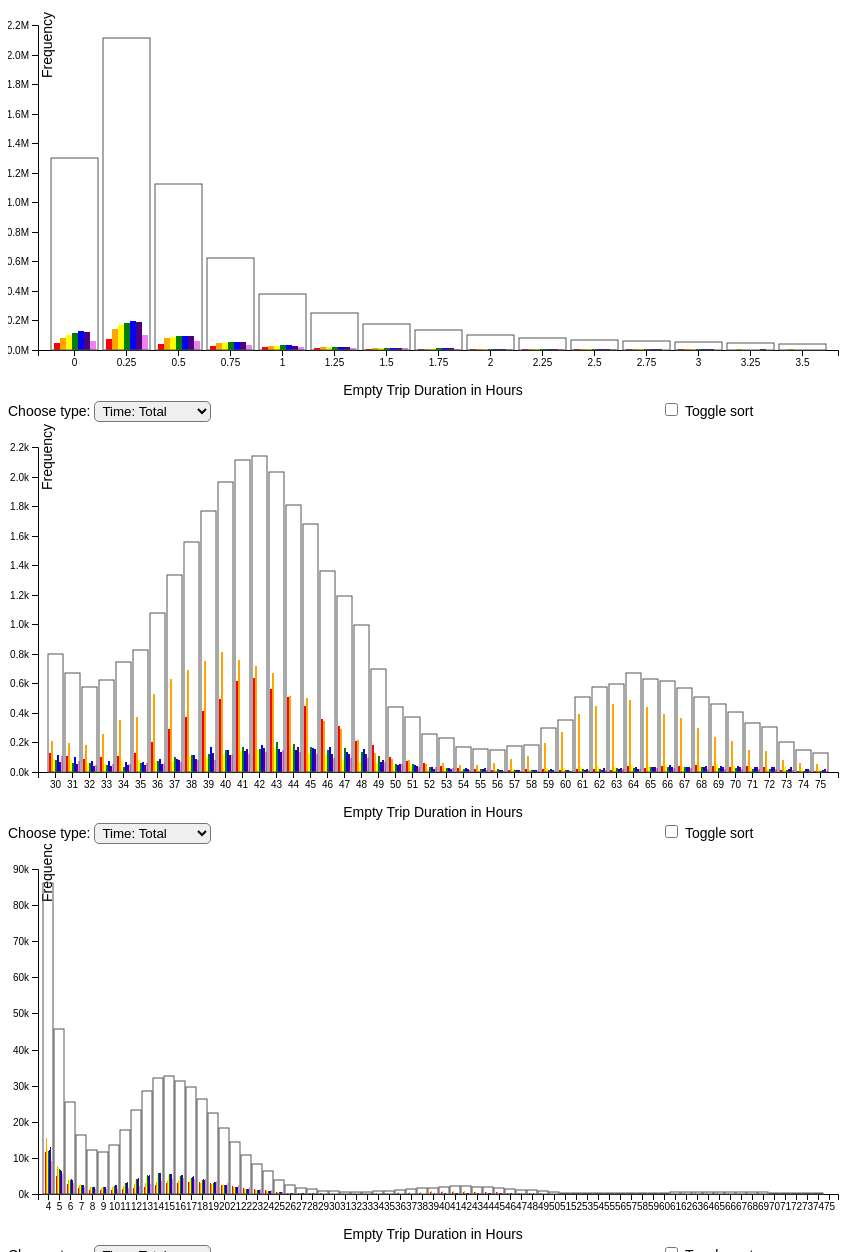
D3 v5 page, settled after 480 driven frames (8 s of simulated time); the page loaded 3 data file(s).


// ── bar1.js
d3.csv("data.csv").then(d => chart(d))

function chart(data) {

    //
    // data/key value computations
    //

    var copy = [];

    var keys = data.columns.slice(1);
    keys.forEach(d => copy.push(d.split(' ')))

    var type = [...new Set(copy.map(d => d[2]))]
    var xMap = [...new Set(data.map(d => d.State))]

    var options = d3.select("#options").selectAll("option")
        .data(type)
        .enter().append("option")
        .attr("value", d => d)
        .text(d => "Time: " + d)

    //
    // append svg and axis
    //

    var svg = d3.select("#svg"),
        margin = {top: 25, right: 20, bottom: 25, left: 30},
        width = +svg.attr("width") - margin.left - margin.right,
        height = +svg.attr("height") - margin.top - margin.bottom;

    var x0 = d3.scaleBand()
        .rangeRound([margin.left, width - margin.right])
        .paddingInner(.1)
        .paddingOuter(.1);

    var x1 = d3.scaleBand()
        .padding(0.05)

    var y = d3.scaleLinear()
        .rangeRound([height, margin.top]);

    var xAxis = svg.append("g")
        .attr("class", "x-axis")
        .attr("transform", "translate(0," + height + ")")

    svg.append("text")
        .attr("transform",
            "translate(" + (width/2) + " ," +
            (height + margin.top + 20) + ")")
        .style("text-anchor", "middle")
        .text("Empty Trip Duration in Hours");

    var yAxis = svg.append("g")
        .attr("class", "y-axis")
        .attr("transform", "translate(" + margin.left + ",0)")

    svg.append("text")
        .attr("transform", "rotate(-90)")
        .attr("y", 60 - margin.left)
        .attr("x",130 - (height / 2))
        .attr("dy", "1em")
        .style("text-anchor", "middle")
        .text("Frequency");

    var teamColor = d3.scaleOrdinal()
        .range(["red", "orange", "yellow", "green", "blue", "indigo", "violet"]);

    update(d3.select("#options").property("value"), 0);

    function update(input, speed) {

        //
        // sort and filter data
        //

        var teams = keys.filter(f => f.includes(input))

        data.forEach(function(d) {
            var sum = 0;
            for (var i = 0; i < teams.length; i++) {
                sum += +d[teams[i]]
            }
            d.total = sum;
            return d;
        })

        data.sort(d3.select("#sort").property("checked")
            ? (a, b) => b.total - a.total
            : (a, b) => xMap.indexOf(a.State) - xMap.indexOf(b.State))

        y.domain([0, d3.max(data, d => d.total)]).nice();

        x0.domain(data.map(d => d.State))
        x1.domain(teams).rangeRound([0, x0.bandwidth()])

        //
        // append rectangles
        //

        var barGroups = svg.selectAll(".layer")
            .data(data, d => d.State);

        barGroups.exit().remove();

        barGroups.enter().append("g")
            .classed('layer', true);

        svg.selectAll(".layer").transition().duration(speed)
            .attr("transform", d => "translate(" + x0(d.State) + ",0)")

        var bars = svg.selectAll(".layer").selectAll(".bars")
            .data(function(d) {
                return teams.map(function(key) {
                    return {key: key, value: +d[key]};
                });
            })

        bars.exit().remove()

        bars.enter().append("rect")
            .attr("class", "bars")
            .attr("fill", d => teamColor(d.key))
            .merge(bars)
            .transition().duration(speed)
            .attr("width", x1.bandwidth())
            .attr("x", d => x1(d.key))
            .attr("y", d => y(d.value))
            .attr("height", d => height - y(d.value))

        var totalBars = svg.selectAll(".totalBars")
            .data(data, d => d.State)

        totalBars.exit().remove()

        totalBars.enter().append("rect")
            .attr("class", "totalBars")
            .attr("fill", "none")
            .attr("stroke", "#555")
            .attr("width", x0.bandwidth())
            .merge(totalBars)
            .transition().duration(speed)
            .attr("x", d => x0(d.State))
            .attr("y", d => y(d.total))
            .attr("height", d => height - y(d.total))

        //
        // call y & x axis
        //

        yAxis.transition().duration(speed)
            .call(d3.axisLeft(y).ticks(null, "s"))

        xAxis.transition().duration(speed)
            .call(d3.axisBottom(x0));
    }

    var select = d3.select("#options")
        .style("border-radius", "5px")
        .style("padding", "1px 3px 1px 3px")
        .on("change", function() {
            update(this.value, 750)
        })

    var checkbox = d3.select("#sort")
        .style("margin-left", "50%")
        .on("click", function() {
            update(select.property("value"), 750)
        })
}
// ── bar2.js
d3.csv("data2.csv").then(d => chart2(d))

function chart2(data) {

    //
    // data/key value computations
    //

    var copy = [];

    var keys = data.columns.slice(1);
    keys.forEach(d => copy.push(d.split(' ')))

    var type = [...new Set(copy.map(d => d[2]))]
    var xMap = [...new Set(data.map(d => d.State))]

    var options = d3.select("#options2").selectAll("option")
        .data(type)
        .enter().append("option")
        .attr("value", d => d)
        .text(d => "Time: " + d)

    //
    // append svg and axis
    //

    var svg = d3.select("#svg2"),
        margin = {top: 25, right: 20, bottom: 25, left: 30},
        width = +svg.attr("width") - margin.left - margin.right,
        height = +svg.attr("height") - margin.top - margin.bottom;

    var x0 = d3.scaleBand()
        .rangeRound([margin.left, width - margin.right])
        .paddingInner(.1)
        .paddingOuter(.1);

    var x1 = d3.scaleBand()
        .padding(0.05)

    var y = d3.scaleLinear()
        .rangeRound([height, margin.top]);

    var xAxis = svg.append("g")
        .attr("class", "x-axis")
        .attr("transform", "translate(0," + height + ")")

    svg.append("text")
        .attr("transform",
            "translate(" + (width/2) + " ," +
            (height + margin.top + 20) + ")")
        .style("text-anchor", "middle")
        .text("Empty Trip Duration in Hours");

    var yAxis = svg.append("g")
        .attr("class", "y-axis")
        .attr("transform", "translate(" + margin.left + ",0)")

    svg.append("text")
        .attr("transform", "rotate(-90)")
        .attr("y", 60 - margin.left)
        .attr("x",140 - (height / 2))
        .attr("dy", "1em")
        .style("text-anchor", "middle")
        .text("Frequency");

    var teamColor = d3.scaleOrdinal()
        .range(["red", "orange", "yellow", "green", "blue", "indigo", "violet"]);

    update(d3.select("#options2").property("value"), 0);

    function update(input, speed) {

        //
        // sort and filter data
        //

        var teams = keys.filter(f => f.includes(input))

        data.forEach(function(d) {
            var sum = 0;
            for (var i = 0; i < teams.length; i++) {
                sum += +d[teams[i]]
            }
            d.total = sum;
            return d;
        })

        data.sort(d3.select("#sort2").property("checked")
            ? (a, b) => b.total - a.total
            : (a, b) => xMap.indexOf(a.State) - xMap.indexOf(b.State))

        y.domain([0, d3.max(data, d => d.total)]).nice();

        x0.domain(data.map(d => d.State))
        x1.domain(teams).rangeRound([0, x0.bandwidth()])

        //
        // append rectangles
        //

        var barGroups = svg.selectAll(".layer")
            .data(data, d => d.State);

        barGroups.exit().remove();

        barGroups.enter().append("g")
            .classed('layer', true);

        svg.selectAll(".layer").transition().duration(speed)
            .attr("transform", d => "translate(" + x0(d.State) + ",0)")

        var bars = svg.selectAll(".layer").selectAll(".bars")
            .data(function(d) {
                return teams.map(function(key) {
                    return {key: key, value: +d[key]};
                });
            })

        bars.exit().remove()

        bars.enter().append("rect")
            .attr("class", "bars")
            .attr("fill", d => teamColor(d.key))
            .merge(bars)
            .transition().duration(speed)
            .attr("width", x1.bandwidth())
            .attr("x", d => x1(d.key))
            .attr("y", d => y(d.value))
            .attr("height", d => height - y(d.value))

        var totalBars = svg.selectAll(".totalBars")
            .data(data, d => d.State)

        totalBars.exit().remove()

        totalBars.enter().append("rect")
            .attr("class", "totalBars")
            .attr("fill", "none")
            .attr("stroke", "#555")
            .attr("width", x0.bandwidth())
            .merge(totalBars)
            .transition().duration(speed)
            .attr("x", d => x0(d.State))
            .attr("y", d => y(d.total))
            .attr("height", d => height - y(d.total))

        //
        // call y & x axis
        //

        yAxis.transition().duration(speed)
            .call(d3.axisLeft(y).ticks(null, "s"))

        xAxis.transition().duration(speed)
            .call(d3.axisBottom(x0));
    }

    var select = d3.select("#options2")
        .style("border-radius", "5px")
        .style("padding", "1px 3px 1px 3px")
        .on("change", function() {
            update(this.value, 750)
        })

    var checkbox = d3.select("#sort2")
        .style("margin-left", "50%")
        .on("click", function() {
            update(select.property("value"), 750)
        })
}
// ── bar3.js
d3.csv("data3.csv").then(d => chart3(d))

function chart3(data) {

    //
    // data/key value computations
    //

    var copy = [];

    var keys = data.columns.slice(1);
    keys.forEach(d => copy.push(d.split(' ')))

    var type = [...new Set(copy.map(d => d[2]))]
    var xMap = [...new Set(data.map(d => d.State))]

    var options = d3.select("#options3").selectAll("option")
        .data(type)
        .enter().append("option")
        .attr("value", d => d)
        .text(d => "Time: " + d)

    //
    // append svg and axis
    //

    var svg = d3.select("#svg3"),
        margin = {top: 25, right: 20, bottom: 25, left: 30},
        width = +svg.attr("width") - margin.left - margin.right,
        height = +svg.attr("height") - margin.top - margin.bottom;

    var x0 = d3.scaleBand()
        .rangeRound([margin.left, width - margin.right])
        .paddingInner(.1)
        .paddingOuter(.1);

    var x1 = d3.scaleBand()
        .padding(0.05)

    var y = d3.scaleLinear()
        .rangeRound([height, margin.top]);

    var xAxis = svg.append("g")
        .attr("class", "x-axis")
        .attr("transform", "translate(0," + height + ")")

    svg.append("text")
        .attr("transform",
            "translate(" + (width/2) + " ," +
            (height + margin.top + 20) + ")")
        .style("text-anchor", "middle")
        .text("Empty Trip Duration in Hours");

    var yAxis = svg.append("g")
        .attr("class", "y-axis")
        .attr("transform", "translate(" + margin.left + ",0)")

    svg.append("text")
        .attr("transform", "rotate(-90)")
        .attr("y", 60 - margin.left)
        .attr("x",150 - (height / 2))
        .attr("dy", "1em")
        .style("text-anchor", "middle")
        .text("Frequency");

    var teamColor = d3.scaleOrdinal()
        .range(["red", "orange", "yellow", "green", "blue", "indigo", "violet"]);

    update(d3.select("#options3").property("value"), 0);

    function update(input, speed) {

        //
        // sort and filter data
        //

        var teams = keys.filter(f => f.includes(input))

        data.forEach(function(d) {
            var sum = 0;
            for (var i = 0; i < teams.length; i++) {
                sum += +d[teams[i]]
            }
            d.total = sum;
            return d;
        })

        data.sort(d3.select("#sort3").property("checked")
            ? (a, b) => b.total - a.total
            : (a, b) => xMap.indexOf(a.State) - xMap.indexOf(b.State))

        y.domain([0, d3.max(data, d => d.total)]).nice();

        x0.domain(data.map(d => d.State))
        x1.domain(teams).rangeRound([0, x0.bandwidth()])

        //
        // append rectangles
        //

        var barGroups = svg.selectAll(".layer")
            .data(data, d => d.State);

        barGroups.exit().remove();

        barGroups.enter().append("g")
            .classed('layer', true);

        svg.selectAll(".layer").transition().duration(speed)
            .attr("transform", d => "translate(" + x0(d.State) + ",0)")

        var bars = svg.selectAll(".layer").selectAll(".bars")
            .data(function(d) {
                return teams.map(function(key) {
                    return {key: key, value: +d[key]};
                });
            })

        bars.exit().remove()

        bars.enter().append("rect")
            .attr("class", "bars")
            .attr("fill", d => teamColor(d.key))
            .merge(bars)
            .transition().duration(speed)
            .attr("width", x1.bandwidth())
            .attr("x", d => x1(d.key))
            .attr("y", d => y(d.value))
            .attr("height", d => height - y(d.value))

        var totalBars = svg.selectAll(".totalBars")
            .data(data, d => d.State)

        totalBars.exit().remove()

        totalBars.enter().append("rect")
            .attr("class", "totalBars")
            .attr("fill", "none")
            .attr("stroke", "#555")
            .attr("width", x0.bandwidth())
            .merge(totalBars)
            .transition().duration(speed)
            .attr("x", d => x0(d.State))
            .attr("y", d => y(d.total))
            .attr("height", d => height - y(d.total))

        //
        // call y & x axis
        //

        yAxis.transition().duration(speed)
            .call(d3.axisLeft(y).ticks(null, "s"))

        xAxis.transition().duration(speed)
            .call(d3.axisBottom(x0));
    }

    var select = d3.select("#options3")
        .style("border-radius", "5px")
        .style("padding", "1px 3px 1px 3px")
        .on("change", function() {
            update(this.value, 750)
        })

    var checkbox = d3.select("#sort3")
        .style("margin-left", "50%")
        .on("click", function() {
            update(select.property("value"), 750)
        })
}

### data: data3.csv
State, DAY 0 Total, DAY 1 Total, DAY 2 Total, DAY 3 Total, DAY 4 Total, DAY 5 Total, DAY 6 Total, DAY 0 00:00:00, DAY 1 00:00:00, DAY 2 00:00:00, DAY 3 00:00:00, DAY 4 00:00:00, DAY 5 00:00:00, DAY 6 00:00:00, DAY 0 00:15:00, DAY 1 00:15:00, DAY 2 00:15:00, DAY 3 00:15:00, DAY 4 00:15:00, DAY 5 00:15:00, DAY 6 00:15:00, DAY 0 00:30:00, DAY 1 00:30:00
4, 11716, 15447, 12474, 11806, 12240, 13107, 9211, 165, 126, 124, 74, 63, 132, 86, 158, 124, 135, 82, 76, 136, 66, 162, 79
5, 4901, 7777, 7596, 6841, 6566, 6416, 5551, 48, 113, 60, 32, 39, 83, 67, 53, 70, 52, 24, 42, 68, 37, 57, 84
6, 2673, 3826, 4284, 3865, 4046, 3770, 3119, 17, 49, 29, 27, 26, 56, 33, 9, 35, 16, 29, 29, 36, 38, 10, 42
7, 1671, 2467, 2657, 2605, 2507, 2520, 1955, 16, 22, 20, 16, 19, 26, 24, 8, 12, 14, 14, 15, 29, 16, 12, 16
8, 1157, 1831, 1964, 1953, 2009, 2009, 1396, 5, 10, 9, 14, 11, 9, 14, 11, 9, 18, 9, 8, 9, 11, 7, 4
9, 1020, 1795, 1969, 1805, 1850, 2013, 1309, 6, 11, 4, 10, 8, 12, 4, 4, 5, 12, 6, 7, 3, 9, 6, 5
10, 1161, 1940, 2168, 2209, 2363, 2366, 1446, 5, 5, 7, 13, 5, 10, 10, 6, 4, 5, 8, 5, 6, 3, 4, 4
11, 1303, 2231, 2943, 3104, 3179, 3221, 1669, 5, 7, 9, 3, 2, 5, 8, 2, 8, 6, 5, 10, 5, 7, 0, 1
12, 1611, 2711, 3914, 4227, 4214, 4357, 2098, 5, 5, 7, 5, 5, 1, 10, 2, 5, 3, 4, 2, 4, 7, 1, 2
13, 2049, 3050, 4947, 5166, 5079, 5279, 2900, 1, 4, 3, 0, 2, 6, 3, 3, 4, 1, 2, 7, 1, 4, 1, 0
14, 2595, 3369, 5416, 5721, 5711, 5680, 3513, 7, 1, 4, 2, 4, 5, 1, 5, 4, 1, 2, 4, 0, 5, 5, 7
15, 3008, 3581, 5296, 5415, 5563, 5534, 4146, 0, 1, 5, 3, 6, 7, 7, 3, 3, 1, 1, 3, 4, 2, 5, 1
16, 3138, 3505, 4947, 4988, 5163, 5126, 4446, 3, 1, 0, 3, 1, 3, 5, 2, 1, 0, 0, 3, 4, 4, 4, 1
17, 3281, 3395, 4398, 4549, 4763, 4920, 4244, 3, 3, 1, 0, 2, 2, 4, 2, 2, 1, 1, 2, 3, 1, 1, 1
18, 3221, 3109, 3862, 3872, 4139, 3963, 4032, 1, 3, 5, 2, 1, 1, 2, 4, 0, 0, 1, 3, 0, 2, 2, 0
19, 3096, 2833, 3315, 3145, 3365, 3200, 3600, 3, 3, 3, 6, 3, 4, 3, 9, 3, 0, 2, 0, 1, 3, 9, 1
20, 2598, 2436, 2652, 2466, 2588, 2514, 3009, 11, 1, 7, 4, 6, 4, 8, 12, 0, 6, 3, 4, 7, 13, 4, 3
21, 2222, 1919, 2066, 1907, 2004, 1855, 2397, 6, 3, 1, 2, 1, 2, 11, 4, 5, 1, 1, 1, 1, 11, 2, 1
22, 1665, 1435, 1516, 1479, 1387, 1399, 1805, 1, 2, 4, 1, 1, 4, 6, 6, 3, 1, 2, 1, 1, 7, 4, 0
23, 1376, 1089, 1176, 1209, 1181, 1063, 1306, 4, 4, 4, 0, 1, 6, 9, 1, 2, 3, 2, 2, 4, 5, 2, 1
24, 1021, 764, 938, 968, 910, 796, 1001, 1, 3, 7, 1, 4, 7, 8, 10, 2, 4, 5, 5, 13, 4, 3, 4
25, 649, 487, 550, 485, 530, 452, 653, 1, 2, 5, 5, 3, 3, 11, 7, 3, 2, 7, 6, 5, 6, 1, 0
26, 396, 306, 366, 354, 308, 283, 393, 2, 7, 1, 3, 3, 1, 4, 2, 1, 1, 4, 0, 1, 3, 2, 2
27, 283, 283, 240, 205, 254, 151, 293, 2, 0, 1, 2, 2, 2, 2, 2, 1, 2, 1, 1, 2, 3, 2, 1
28, 206, 246, 155, 144, 181, 134, 201, 1, 2, 1, 1, 1, 1, 6, 2, 1, 2, 3, 1, 1, 5, 1, 0
29, 152, 215, 125, 97, 132, 84, 137, 0, 3, 1, 1, 1, 0, 1, 1, 0, 0, 2, 0, 2, 0, 0, 3
30, 127, 209, 89, 78, 115, 69, 109, 0, 1, 1, 1, 0, 2, 3, 1, 0, 2, 0, 1, 0, 0, 0, 0
31, 109, 193, 82, 58, 99, 52, 74, 1, 2, 1, 0, 0, 1, 1, 1, 0, 1, 0, 1, 1, 0, 0, 0
32, 91, 186, 64, 64, 77, 43, 48, 0, 0, 1, 0, 1, 1, 0, 1, 0, 0, 0, 1, 0, 0, 1, 0
33, 102, 254, 56, 48, 76, 38, 51, 1, 1, 0, 0, 0, 0, 1, 0, 0, 0, 1, 0, 0, 0, 0, 0
34, 107, 355, 74, 37, 67, 46, 56, 0, 3, 0, 1, 0, 0, 0, 0, 1, 0, 0, 0, 0, 1, 0, 0
35, 132, 373, 78, 64, 69, 50, 58, 0, 0, 0, 0, 0, 0, 1, 1, 0, 0, 1, 0, 0, 0, 0, 1
36, 206, 527, 74, 72, 85, 54, 55, 0, 2, 0, 0, 1, 0, 0, 1, 0, 0, 0, 0, 1, 0, 1, 2
37, 291, 632, 75, 101, 85, 83, 65, 1, 0, 0, 0, 0, 0, 0, 1, 1, 1, 0, 0, 0, 0, 0, 1
38, 372, 691, 99, 117, 113, 85, 80, 1, 0, 0, 1, 0, 1, 0, 0, 0, 0, 0, 1, 0, 0, 1, 0
39, 416, 754, 100, 121, 167, 126, 84, 0, 0, 0, 0, 0, 0, 1, 0, 0, 0, 0, 0, 0, 0, 0, 0
40, 495, 815, 124, 149, 151, 117, 112, 0, 0, 0, 0, 0, 0, 0, 1, 0, 0, 0, 0, 0, 0, 0, 2
41, 614, 759, 140, 171, 145, 157, 125, 0, 0, 0, 0, 0, 0, 0, 0, 0, 0, 0, 0, 0, 0, 0, 0
42, 637, 719, 150, 154, 180, 160, 137, 0, 1, 0, 0, 0, 0, 0, 0, 0, 1, 0, 0, 0, 0, 0, 0
43, 561, 667, 157, 202, 157, 137, 151, 0, 2, 0, 1, 0, 0, 0, 0, 0, 1, 0, 0, 0, 1, 0, 0
44, 508, 512, 150, 189, 147, 167, 133, 0, 0, 1, 0, 0, 1, 1, 1, 0, 0, 0, 0, 2, 0, 0, 1
45, 448, 498, 121, 167, 163, 157, 125, 0, 0, 0, 0, 0, 0, 0, 1, 0, 0, 0, 0, 0, 0, 0, 1
46, 361, 345, 118, 146, 170, 125, 95, 0, 1, 0, 0, 2, 0, 0, 1, 0, 0, 0, 0, 1, 1, 1, 1
47, 310, 292, 78, 160, 135, 123, 94, 0, 0, 0, 0, 1, 0, 1, 0, 1, 0, 0, 1, 1, 0, 0, 1
48, 211, 216, 66, 133, 154, 123, 93, 0, 1, 0, 1, 2, 4, 1, 1, 2, 0, 1, 1, 0, 0, 1, 0
49, 183, 127, 63, 108, 69, 78, 68, 0, 0, 1, 0, 0, 1, 0, 1, 1, 1, 1, 1, 1, 0, 1, 1
50, 100, 85, 44, 54, 48, 53, 53, 1, 2, 0, 2, 0, 1, 0, 0, 0, 0, 0, 1, 0, 0, 0, 0
51, 74, 78, 43, 54, 45, 44, 35, 0, 2, 0, 0, 1, 1, 1, 2, 0, 0, 0, 0, 0, 0, 0, 0
52, 58, 52, 20, 37, 31, 23, 34, 2, 0, 0, 0, 0, 1, 0, 0, 0, 0, 0, 0, 0, 0, 0, 1
53, 41, 62, 28, 24, 29, 22, 26, 0, 2, 0, 0, 0, 0, 0, 0, 0, 0, 0, 0, 0, 0, 0, 0
54, 25, 49, 14, 21, 26, 21, 16, 0, 0, 0, 0, 3, 0, 0, 0, 1, 0, 0, 0, 0, 0, 0, 1
55, 18, 46, 14, 22, 17, 25, 14, 0, 1, 1, 0, 0, 0, 0, 0, 1, 0, 0, 0, 0, 1, 0, 0
56, 16, 59, 14, 18, 16, 15, 10, 0, 0, 0, 0, 0, 0, 0, 0, 0, 1, 0, 0, 0, 0, 0, 0
57, 15, 91, 19, 12, 16, 14, 8, 0, 0, 0, 0, 0, 1, 0, 0, 1, 0, 0, 0, 0, 0, 0, 0
58, 19, 105, 15, 12, 12, 12, 6, 0, 0, 0, 0, 0, 0, 0, 0, 0, 0, 0, 1, 0, 0, 0, 1
59, 19, 195, 29, 13, 17, 12, 10, 0, 0, 0, 0, 0, 0, 0, 0, 0, 0, 0, 0, 0, 0, 0, 1
60, 13, 273, 25, 12, 16, 9, 5, 0, 0, 0, 0, 0, 0, 0, 0, 0, 0, 0, 0, 0, 0, 0, 0
61, 21, 394, 31, 19, 11, 21, 14, 0, 0, 0, 0, 0, 0, 0, 0, 0, 0, 0, 0, 0, 0, 0, 0
62, 18, 446, 39, 22, 13, 26, 13, 1, 0, 0, 0, 0, 0, 0, 0, 1, 1, 0, 0, 0, 1, 1, 0
63, 15, 458, 35, 24, 22, 27, 18, 0, 0, 0, 0, 1, 0, 1, 0, 1, 0, 0, 0, 0, 0, 0, 1
... 12 more rows

### data: data2.csv
State, DAY 0 Total, DAY 1 Total, DAY 2 Total, DAY 3 Total, DAY 4 Total, DAY 5 Total, DAY 6 Total, DAY 0 00:00:00, DAY 1 00:00:00, DAY 2 00:00:00, DAY 3 00:00:00, DAY 4 00:00:00, DAY 5 00:00:00, DAY 6 00:00:00, DAY 0 00:15:00, DAY 1 00:15:00, DAY 2 00:15:00, DAY 3 00:15:00, DAY 4 00:15:00, DAY 5 00:15:00, DAY 6 00:15:00, DAY 0 00:30:00, DAY 1 00:30:00
30, 127, 209, 89, 78, 115, 69, 109, 3, 0, 1, 1, 1, 0, 2, 3, 1, 0, 2, 0, 1, 0, 0, 0
31, 109, 193, 82, 58, 99, 52, 74, 1, 2, 1, 0, 0, 1, 1, 1, 0, 1, 0, 1, 1, 0, 0, 0
32, 91, 186, 64, 64, 77, 43, 48, 0, 0, 1, 0, 1, 1, 0, 1, 0, 0, 0, 1, 0, 0, 1, 0
33, 102, 254, 56, 48, 76, 38, 51, 1, 1, 0, 0, 0, 0, 1, 0, 0, 0, 1, 0, 0, 0, 0, 0
34, 107, 355, 74, 37, 67, 46, 56, 0, 3, 0, 1, 0, 0, 0, 0, 1, 0, 0, 0, 0, 1, 0, 0
35, 132, 373, 78, 64, 69, 50, 58, 0, 0, 0, 0, 0, 0, 1, 1, 0, 0, 1, 0, 0, 0, 0, 1
36, 206, 527, 74, 72, 85, 54, 55, 0, 2, 0, 0, 1, 0, 0, 1, 0, 0, 0, 0, 1, 0, 1, 2
37, 291, 632, 75, 101, 85, 83, 65, 1, 0, 0, 0, 0, 0, 0, 1, 1, 1, 0, 0, 0, 0, 0, 1
38, 372, 691, 99, 117, 113, 85, 80, 1, 0, 0, 1, 0, 1, 0, 0, 0, 0, 0, 1, 0, 0, 1, 0
39, 416, 754, 100, 121, 167, 126, 84, 0, 0, 0, 0, 0, 0, 1, 0, 0, 0, 0, 0, 0, 0, 0, 0
40, 495, 815, 124, 149, 151, 117, 112, 0, 0, 0, 0, 0, 0, 0, 1, 0, 0, 0, 0, 0, 0, 0, 2
41, 614, 759, 140, 171, 145, 157, 125, 0, 0, 0, 0, 0, 0, 0, 0, 0, 0, 0, 0, 0, 0, 0, 0
42, 637, 719, 150, 154, 180, 160, 137, 0, 1, 0, 0, 0, 0, 0, 0, 0, 1, 0, 0, 0, 0, 0, 0
43, 561, 667, 157, 202, 157, 137, 151, 0, 2, 0, 1, 0, 0, 0, 0, 0, 1, 0, 0, 0, 1, 0, 0
44, 508, 512, 150, 189, 147, 167, 133, 0, 0, 1, 0, 0, 1, 1, 1, 0, 0, 0, 0, 2, 0, 0, 1
45, 448, 498, 121, 167, 163, 157, 125, 0, 0, 0, 0, 0, 0, 0, 1, 0, 0, 0, 0, 0, 0, 0, 1
46, 361, 345, 118, 146, 170, 125, 95, 0, 1, 0, 0, 2, 0, 0, 1, 0, 0, 0, 0, 1, 1, 1, 1
47, 310, 292, 78, 160, 135, 123, 94, 0, 0, 0, 0, 1, 0, 1, 0, 1, 0, 0, 1, 1, 0, 0, 1
48, 211, 216, 66, 133, 154, 123, 93, 0, 1, 0, 1, 2, 4, 1, 1, 2, 0, 1, 1, 0, 0, 1, 0
49, 183, 127, 63, 108, 69, 78, 68, 0, 0, 1, 0, 0, 1, 0, 1, 1, 1, 1, 1, 1, 0, 1, 1
50, 100, 85, 44, 54, 48, 53, 53, 1, 2, 0, 2, 0, 1, 0, 0, 0, 0, 0, 1, 0, 0, 0, 0
51, 74, 78, 43, 54, 45, 44, 35, 0, 2, 0, 0, 1, 1, 1, 2, 0, 0, 0, 0, 0, 0, 0, 0
52, 58, 52, 20, 37, 31, 23, 34, 2, 0, 0, 0, 0, 1, 0, 0, 0, 0, 0, 0, 0, 0, 0, 1
53, 41, 62, 28, 24, 29, 22, 26, 0, 2, 0, 0, 0, 0, 0, 0, 0, 0, 0, 0, 0, 0, 0, 0
54, 25, 49, 14, 21, 26, 21, 16, 0, 0, 0, 0, 3, 0, 0, 0, 1, 0, 0, 0, 0, 0, 0, 1
55, 18, 46, 14, 22, 17, 25, 14, 0, 1, 1, 0, 0, 0, 0, 0, 1, 0, 0, 0, 0, 1, 0, 0
56, 16, 59, 14, 18, 16, 15, 10, 0, 0, 0, 0, 0, 0, 0, 0, 0, 1, 0, 0, 0, 0, 0, 0
57, 15, 91, 19, 12, 16, 14, 8, 0, 0, 0, 0, 0, 1, 0, 0, 1, 0, 0, 0, 0, 0, 0, 0
58, 19, 105, 15, 12, 12, 12, 6, 0, 0, 0, 0, 0, 0, 0, 0, 0, 0, 0, 1, 0, 0, 0, 1
59, 19, 195, 29, 13, 17, 12, 10, 0, 0, 0, 0, 0, 0, 0, 0, 0, 0, 0, 0, 0, 0, 0, 1
60, 13, 273, 25, 12, 16, 9, 5, 0, 0, 0, 0, 0, 0, 0, 0, 0, 0, 0, 0, 0, 0, 0, 0
61, 21, 394, 31, 19, 11, 21, 14, 0, 0, 0, 0, 0, 0, 0, 0, 0, 0, 0, 0, 0, 0, 0, 0
62, 18, 446, 39, 22, 13, 26, 13, 1, 0, 0, 0, 0, 0, 0, 0, 1, 1, 0, 0, 0, 1, 1, 0
63, 15, 458, 35, 24, 22, 27, 18, 0, 0, 0, 0, 1, 0, 1, 0, 1, 0, 0, 0, 0, 0, 0, 1
64, 39, 486, 46, 27, 32, 23, 17, 0, 0, 0, 0, 0, 0, 0, 0, 0, 0, 0, 0, 0, 0, 0, 0
65, 29, 438, 43, 33, 32, 31, 26, 0, 0, 0, 0, 0, 0, 0, 0, 0, 0, 0, 0, 0, 0, 0, 0
66, 41, 393, 46, 33, 45, 32, 24, 0, 0, 0, 0, 0, 0, 0, 0, 0, 0, 0, 0, 0, 0, 0, 0
67, 41, 367, 35, 37, 33, 31, 28, 0, 0, 0, 0, 0, 0, 0, 0, 0, 0, 0, 0, 0, 0, 0, 0
68, 48, 295, 39, 32, 31, 39, 22, 0, 0, 0, 1, 0, 0, 0, 0, 0, 0, 0, 0, 0, 0, 0, 0
69, 44, 238, 53, 27, 40, 34, 23, 0, 0, 0, 0, 0, 0, 0, 0, 0, 0, 0, 0, 0, 0, 0, 0
70, 32, 210, 38, 27, 40, 34, 22, 0, 0, 0, 0, 0, 0, 0, 0, 0, 0, 0, 1, 0, 0, 0, 0
71, 40, 148, 32, 19, 37, 34, 22, 0, 0, 0, 0, 0, 0, 0, 0, 0, 0, 0, 0, 0, 0, 0, 0
72, 36, 139, 21, 22, 34, 34, 22, 1, 0, 0, 0, 0, 0, 0, 0, 0, 0, 0, 0, 0, 0, 0, 0
73, 15, 78, 31, 16, 19, 32, 14, 0, 0, 0, 0, 0, 0, 0, 0, 0, 0, 0, 0, 0, 0, 0, 0
74, 7, 61, 26, 8, 17, 18, 12, 0, 0, 1, 0, 0, 0, 0, 0, 0, 0, 0, 0, 0, 0, 0, 0
75, 9, 52, 20, 9, 11, 22, 7, 0, 0, 0, 1, 0, 0, 0, 0, 0, 1, 0, 0, 0, 0, 0, 0

### data: data.csv
State, DAY 0 Total, DAY 1 Total, DAY 2 Total, DAY 3 Total, DAY 4 Total, DAY 5 Total, DAY 6 Total, DAY 0 00:00:00, DAY 1 00:00:00, DAY 2 00:00:00, DAY 3 00:00:00, DAY 4 00:00:00, DAY 5 00:00:00, DAY 6 00:00:00, DAY 0 00:15:00, DAY 1 00:15:00, DAY 2 00:15:00, DAY 3 00:15:00, DAY 4 00:15:00, DAY 5 00:15:00, DAY 6 00:15:00, DAY 0 00:30:00, DAY 1 00:30:00
0, 44458, 81327, 100490, 113336, 127451, 123553, 60711, 919, 233, 163, 234, 216, 385, 678, 847, 219, 173, 197, 227, 348, 690, 801, 160
0.25, 74588, 139657, 168349, 182783, 196570, 191205, 101897, 1538, 399, 288, 411, 492, 716, 1246, 1449, 344, 237, 346, 478, 646, 1166, 1427, 352
0.5, 43986, 80576, 89458, 94571, 97739, 95990, 59130, 732, 264, 246, 284, 342, 497, 645, 718, 226, 206, 252, 299, 462, 632, 651, 221
0.75, 27131, 46771, 48003, 51135, 52690, 50874, 34652, 362, 201, 188, 225, 263, 305, 392, 339, 165, 150, 201, 223, 251, 344, 335, 139
1, 18606, 29177, 28477, 30565, 32159, 30154, 21892, 204, 139, 122, 162, 159, 168, 224, 184, 96, 114, 125, 164, 165, 221, 177, 86
1.25, 13400, 19261, 18112, 19578, 21361, 19845, 14392, 101, 109, 90, 99, 111, 170, 114, 105, 73, 78, 61, 123, 162, 125, 107, 71
1.5, 9906, 13312, 12173, 13962, 15158, 13933, 10192, 78, 85, 59, 51, 83, 93, 102, 74, 74, 44, 68, 85, 102, 98, 69, 64
1.75, 7969, 10153, 9020, 10413, 10696, 10351, 7565, 60, 73, 48, 59, 70, 87, 64, 66, 51, 52, 46, 53, 75, 73, 46, 33
2, 6241, 8138, 6967, 7899, 7986, 7939, 5617, 46, 67, 59, 56, 57, 63, 43, 59, 51, 36, 34, 50, 76, 67, 32, 38
2.25, 5218, 6656, 5815, 6360, 6143, 6417, 4365, 40, 72, 63, 37, 69, 49, 56, 38, 49, 46, 24, 74, 56, 40, 29, 29
2.5, 4663, 5470, 4874, 5204, 5056, 5306, 3623, 41, 47, 48, 36, 40, 55, 46, 43, 45, 31, 29, 41, 37, 36, 28, 30
2.75, 4138, 4868, 4151, 4295, 4320, 4710, 3112, 37, 46, 48, 47, 55, 33, 47, 35, 43, 27, 34, 38, 26, 33, 28, 28
3, 3624, 4531, 3639, 3678, 3663, 3979, 2715, 37, 65, 45, 27, 32, 23, 41, 34, 63, 37, 29, 33, 25, 35, 24, 52
3.25, 3155, 4100, 3238, 3062, 3313, 3532, 2370, 27, 44, 32, 30, 24, 24, 32, 13, 52, 32, 43, 31, 18, 32, 14, 54
3.5, 2716, 3675, 2957, 2799, 2909, 3072, 2245, 21, 36, 25, 34, 9, 12, 28, 19, 27, 27, 32, 12, 23, 29, 17, 29